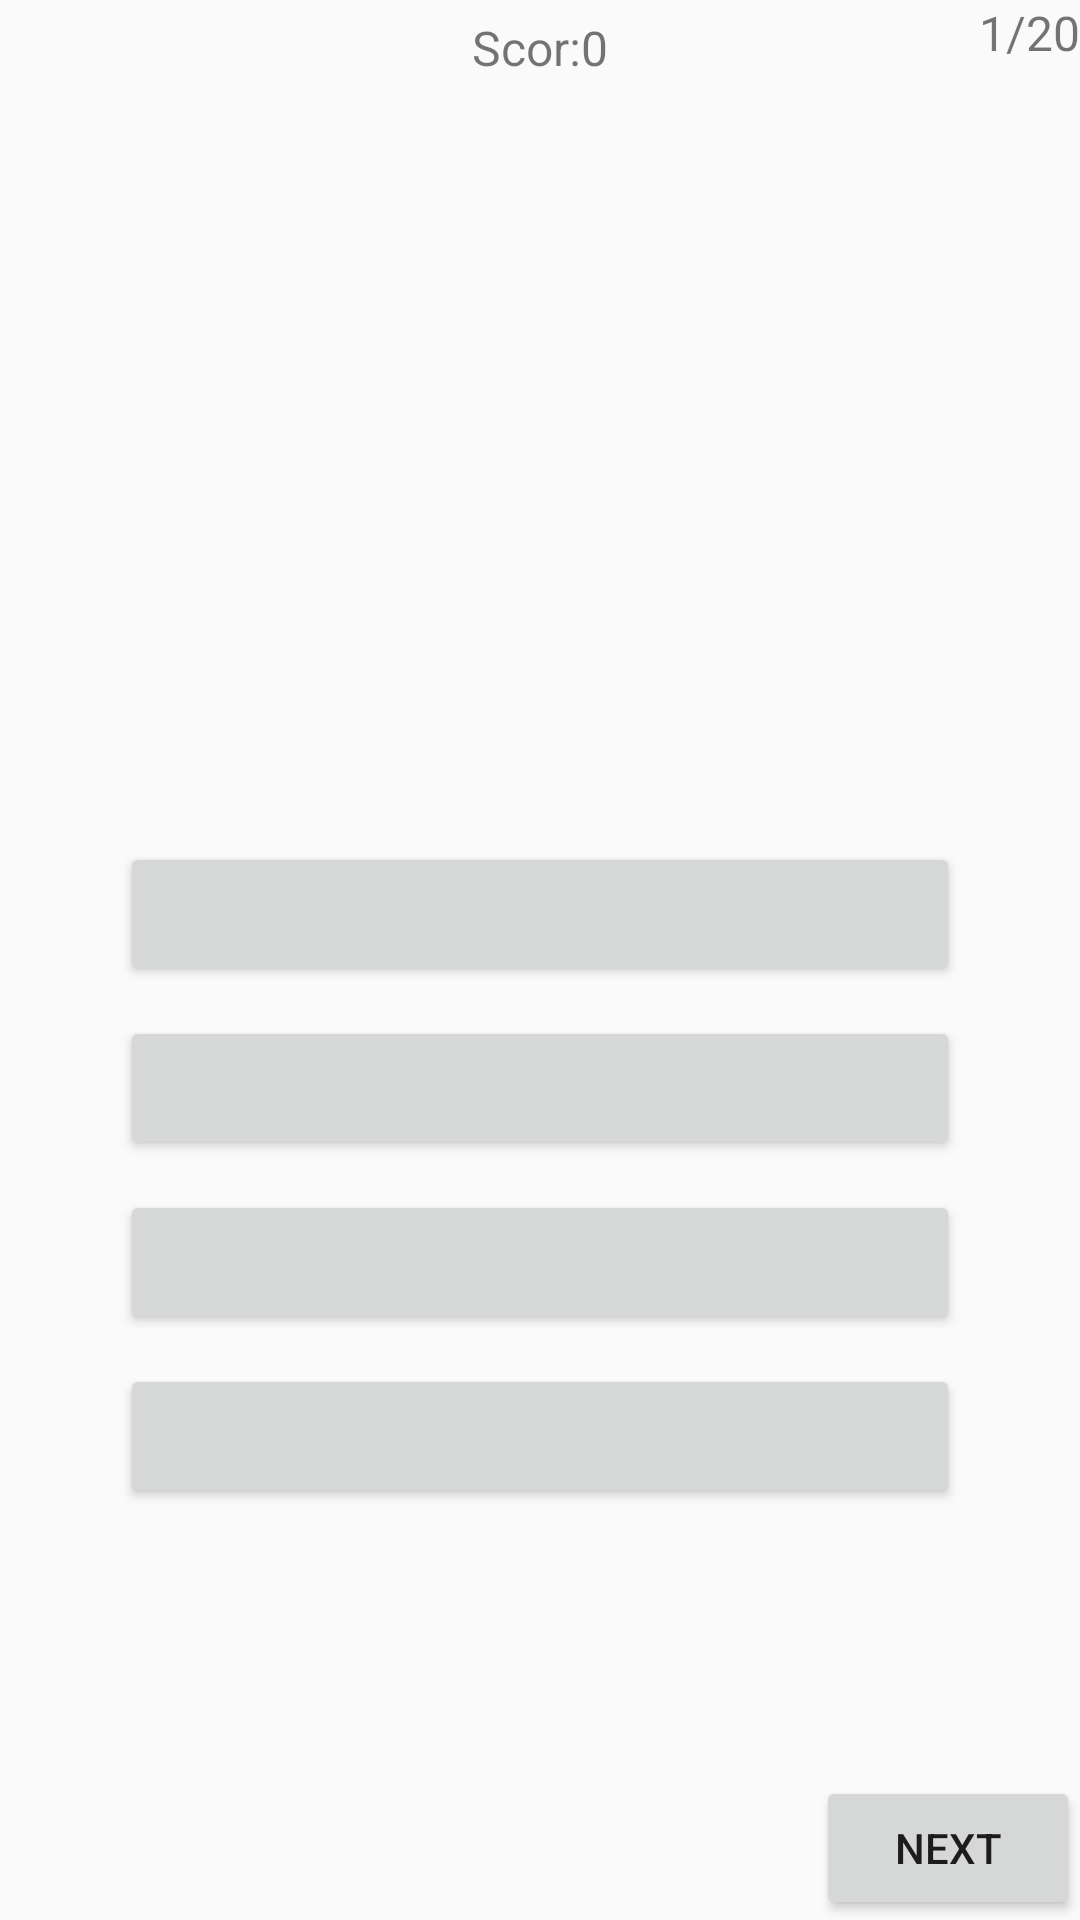

Here is an Android app screen rendered from its layout file. Give the layout XML and the strings, colors and styles it references.
<!-- AndroidManifest.xml: application theme AppTheme -->
<!-- res/layout/activity_test1.xml -->
<?xml version="1.0" encoding="utf-8"?>
<RelativeLayout xmlns:android="http://schemas.android.com/apk/res/android"
    xmlns:app="http://schemas.android.com/apk/res-auto"
    xmlns:tools="http://schemas.android.com/tools"
    android:layout_width="match_parent"
    android:layout_height="match_parent"
    tools:context=".TestActivity1">
    <Button
        android:layout_width="wrap_content"
        android:layout_height="wrap_content"
        android:text="NEXT"
        android:layout_alignParentEnd="true"
        android:layout_alignParentBottom="true"
        android:id="@+id/arka_plan"/>

    <TextView
        android:layout_width="wrap_content"
        android:layout_height="wrap_content"
        android:layout_alignParentTop="true"
        android:layout_centerHorizontal="true"
        android:text="Scor:0"
        android:textSize="16sp"
        android:layout_marginTop="5dp"
        android:id="@+id/skor"/>
    <TextView
        android:layout_width="wrap_content"
        android:layout_height="wrap_content"
        android:id="@+id/soru_gosterimi"
        android:layout_alignParentRight="true"
        android:text="1/20"
        android:textSize="16sp"
        android:layout_alignParentTop="true"/>
    <TextView
        android:layout_width="match_parent"
        android:layout_height="230dp"
        android:layout_marginLeft="20dp"
        android:layout_marginRight="20dp"
        android:textSize="18sp"
        android:autoSizeTextType="uniform"
        android:autoSizeMaxTextSize="20sp"
        android:layout_marginTop="14dp"
        android:id="@+id/soru1"
        android:textColor="#000000"
        android:layout_below="@id/skor"
        android:layout_alignParentStart="false"/>
    <Button
        android:layout_width="match_parent"
        android:layout_height="wrap_content"
        android:id="@+id/answer1"
        android:layout_marginLeft="40dp"
        android:layout_marginRight="40dp"
        android:layout_marginTop="10dp"
        android:textAllCaps="false"
        android:layout_below="@id/soru1"/>
    <Button
        android:layout_width="match_parent"
        android:layout_height="wrap_content"
        android:id="@+id/answer2"
        android:layout_marginLeft="40dp"
        android:layout_marginRight="40dp"
        android:textAllCaps="false"
        android:layout_marginTop="10dp"
        android:layout_below="@id/answer1"/>
    <Button
        android:layout_width="match_parent"
        android:layout_height="wrap_content"
        android:id="@+id/answer3"
        android:layout_marginLeft="40dp"
        android:layout_marginRight="40dp"
        android:textAllCaps="false"
        android:layout_marginTop="10dp"
        android:layout_below="@id/answer2"/>
    <Button
        android:layout_width="match_parent"
        android:layout_height="wrap_content"
        android:id="@+id/answer4"
        android:layout_marginLeft="40dp"
        android:layout_marginTop="10dp"
        android:textAllCaps="false"
        android:layout_marginRight="40dp"
        android:layout_below="@id/answer3"/>

</RelativeLayout>
<!-- resources referenced by this layout -->
<resources>
  <style name="AppTheme" parent="Theme.AppCompat.Light.NoActionBar">
          
          <item name="colorPrimary">@color/colorPrimary</item>
          <item name="colorPrimaryDark">@color/colorPrimaryDark</item>
          <item name="colorAccent">@color/colorAccent</item>
      </style>
  <color name="colorPrimary">#006257</color>
  <color name="colorPrimaryDark">#c54ac9</color>
  <color name="colorAccent">#E6E6E6</color>
</resources>
